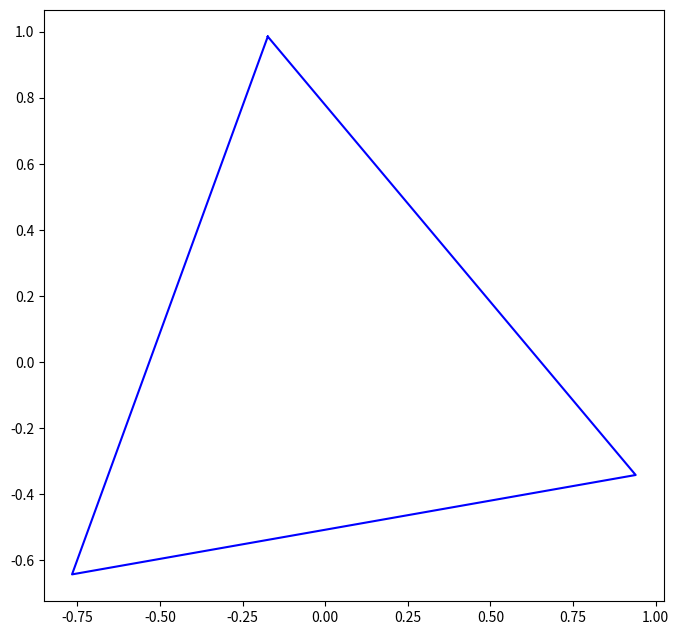
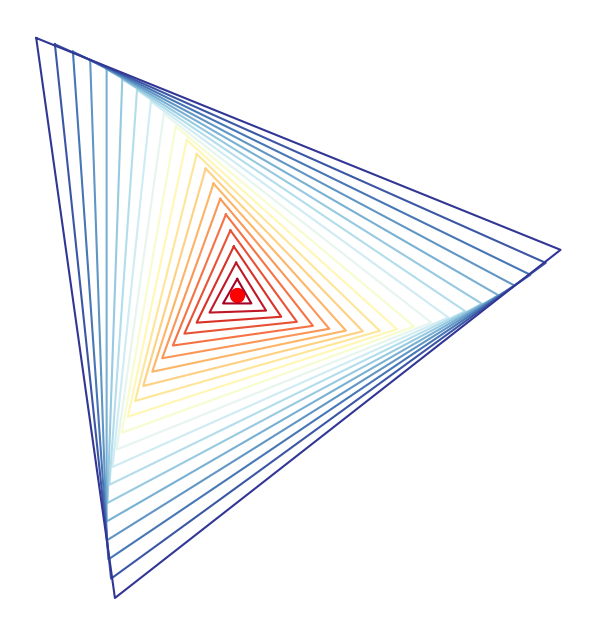
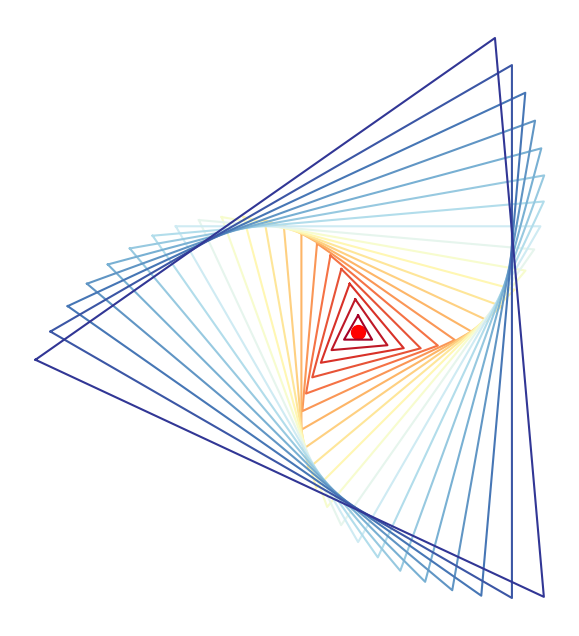
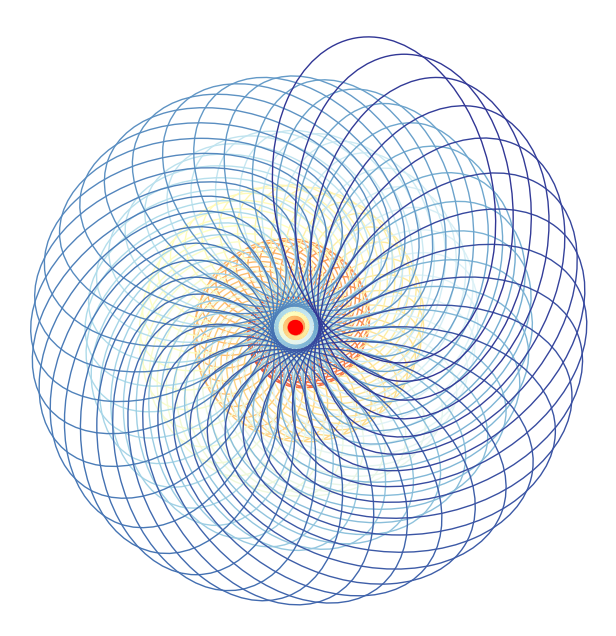
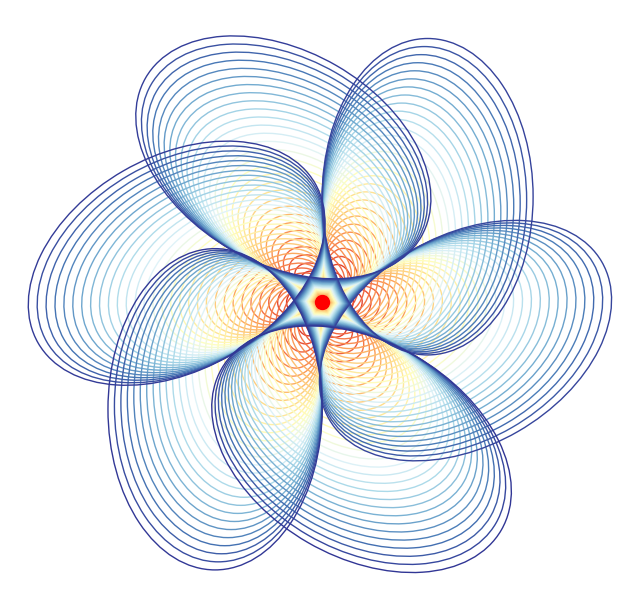
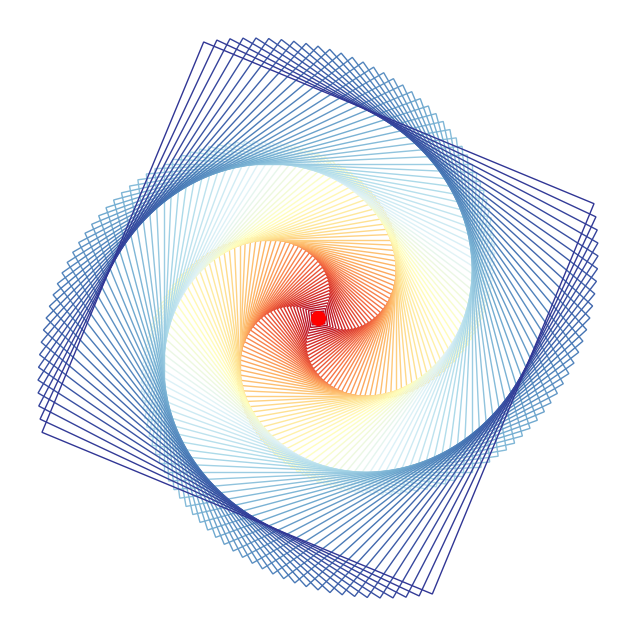
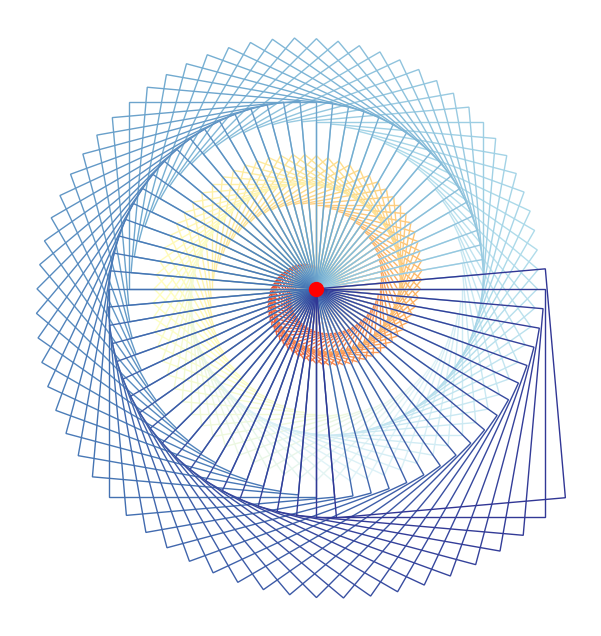

These figures' Python source, in order:
#!/usr/bin/env python3
# -*- coding: utf-8 -*-
"""
Created on Sun Jun 23 14:12:49 2024

[redacted]
"""


#%%  三角形的生成艺术，两组
import os

# 如果文件夹不存在，创建文件夹
# if not os.path.isdir("Figures"):
    # os.makedirs("Figures")

import matplotlib.pyplot as plt
import numpy as np


theta = 15 # rotation angle
t = [0, 0]
r = 1
points_x = [0, np.sqrt(3)/2 * r, -np.sqrt(3)/2 * r, 0]
points_y = [r, -1/2 * r, -1/2 * r, r]

X = np.column_stack([points_x,points_y])
theta = np.deg2rad(theta)
R = np.array([[np.cos(theta), -np.sin(theta)],
              [np.sin(theta),  np.cos(theta)]])

X = X @ R + t
# X


def eq_l_tri(ax, r, theta, t, color = 'b', fill = False):
    points_x = [0, np.sqrt(3)/2 * r, -np.sqrt(3)/2 * r, 0]
    points_y = [r, -1/2 * r, -1/2 * r, r]

    X = np.column_stack([points_x,points_y])
    theta = np.deg2rad(theta)
    R = np.array([[np.cos(theta), -np.sin(theta)],
                  [np.sin(theta),  np.cos(theta)]])
    X = X @ R.T
    ax.plot(X[:,0], X[:,1], color = color)
    if fill:
        plt.fill(X[:,0], X[:,1], color = color, alpha = 0.1)
## 1
fig, ax = plt.subplots(figsize = (8,8))
ax.set_aspect('equal')
eq_l_tri(ax, r, 10, t)
plt.show()

## 2
fig, ax = plt.subplots(figsize = (8,8))
ax.set_aspect('equal')
ax.plot(0, 0,  color='r', marker='o', markersize=10)

range_array = np.arange(20)
delta_angle = 2 # degrees

colors = plt.cm.RdYlBu(np.linspace(0, 1, len(range_array)))

for i in range_array:
    deg = delta_angle * i
    r = 0.05 + i * 0.05
    eq_l_tri(ax, r, deg, (0,0), colors[i])

plt.axis('off')
# fig.savefig('Figures/旋转三角形_A.svg', format='svg')
plt.show()


## 3
fig, ax = plt.subplots(figsize = (8,8))
ax.set_aspect('equal')
ax.plot(0, 0,  color='r', marker='o', markersize=10)

range_array = np.arange(20)
delta_angle = 5 # degrees

colors = plt.cm.RdYlBu(np.linspace(0, 1, len(range_array)))

for i in range_array:
    deg = delta_angle * i
    r = 0.05 + i * 0.05
    eq_l_tri(ax, r, deg, (0,0), colors[i])

plt.axis('off')
# fig.savefig('Figures/旋转三角形_B.svg', format='svg')
plt.show()






#%%  椭圆的生成艺术，两组
import os

# 如果文件夹不存在，创建文件夹
if not os.path.isdir("Figures"):
    os.makedirs("Figures")

import numpy as np
import matplotlib.pyplot as plt
from matplotlib.transforms import Affine2D
from matplotlib.patches import Ellipse



## 1
fig, ax = plt.subplots(figsize = (8,8))
ax.set_aspect('equal')
ax.plot(0, 0,  color='r', marker='o', markersize=10)

range_array = np.arange(200)
delta_angle = 10 # degrees

colors = plt.cm.RdYlBu(np.linspace(0, 1, len(range_array)))

for i in range_array:
    deg = delta_angle * i
    width = 0.05 + i * 0.05
    point_of_rotation = np.array([-width/2, -width/2])
    rec = Ellipse(point_of_rotation, width=width, height = width * 1.5,
                        fill = False, edgecolor = colors[i],
                        transform=Affine2D().rotate_deg_around(0,0, deg)+ax.transData)
    ax.add_patch(rec)

plt.axis('off')
# fig.savefig('Figures/旋转椭圆_A.svg', format='svg')
plt.show()



## 2
fig, ax = plt.subplots(figsize = (8,8))
ax.set_aspect('equal')
ax.plot(0, 0,  color='r', marker='o', markersize=10)

range_array = np.arange(200)
delta_angle = 60 # degrees

colors = plt.cm.RdYlBu(np.linspace(0, 1, len(range_array)))

for i in range_array:
    deg = delta_angle * i
    width = 0.05 + i * 0.05
    point_of_rotation = np.array([-width/2, -width/2])
    rec = Ellipse(point_of_rotation, width=width, height = width * 1.5,
                        fill = False, edgecolor = colors[i],
                        transform=Affine2D().rotate_deg_around(0,0, deg)+ax.transData)
    ax.add_patch(rec)

plt.axis('off')
# fig.savefig('Figures/旋转椭圆_B.svg', format='svg')
plt.show()





#%% 正方形的生成艺术，两组


## 1
import os

# 如果文件夹不存在，创建文件夹
if not os.path.isdir("Figures"):
    os.makedirs("Figures")

import numpy as np
import matplotlib.pyplot as plt
from matplotlib.transforms import Affine2D


fig, ax = plt.subplots(figsize = (8,8))
ax.set_aspect('equal')
ax.plot(0, 0,  color='r', marker='o', markersize=10)

range_array = np.arange(100)
delta_angle = 2.5 # degrees

colors = plt.cm.RdYlBu(np.linspace(0, 1, len(range_array)))

for i in range_array:
    deg = delta_angle * i
    width = 0.05 + i * 0.05
    point_of_rotation = np.array([-width/2, -width/2])
    rec = plt.Rectangle(point_of_rotation, width=width, height=width,
                        fill = False, edgecolor = colors[i],
                        transform=Affine2D().rotate_deg_around(0,0, deg)+ax.transData)
    ax.add_patch(rec)

plt.axis('off')
# fig.savefig('Figures/旋转正方形_A.svg', format='svg')
plt.show()


## 2
import numpy as np
import matplotlib.pyplot as plt
from matplotlib.transforms import Affine2D


fig, ax = plt.subplots(figsize = (8,8))
ax.set_aspect('equal')
ax.plot(0, 0,  color='r', marker='o', markersize=10)

range_array = np.arange(200)
delta_angle = 5 # degrees

colors = plt.cm.RdYlBu(np.linspace(0, 1, len(range_array)))

for i in range_array:
    deg = delta_angle * i
    width = 0.05 + i * 0.05
    point_of_rotation = np.array([-width/2, -width/2])
    rec = plt.Rectangle((0,0), width=width, height=width,
                        fill = False, edgecolor = colors[i],
                        transform=Affine2D().rotate_deg_around(0,0, deg)+ax.transData)
    ax.add_patch(rec)

plt.axis('off')
# fig.savefig('Figures/旋转正方形_B.svg', format='svg')
plt.show()

















